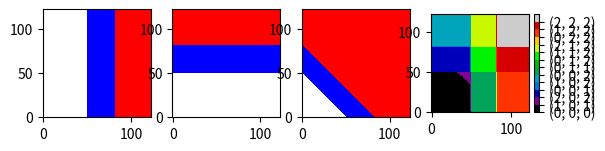

The script that saved this image:
import numpy as np
from matplotlib import pyplot as plt
import matplotlib.colors as mcolors
import collections
from mpl_toolkits.axes_grid1 import make_axes_locatable


def HebbSweep(pre, post, theta_d = 0.5, theta_p = 0.82, stepsize = 0.01, ax = None):
    alphas = np.linspace(0, 1.5 * theta_p, int(1.5 * theta_p / stepsize))
    gammas = np.linspace(0, 1.5 * theta_p, int(1.5 * theta_p / stepsize))
    mat = [[pre * alpha + post * gamma for alpha in alphas] for gamma in gammas]

    # Create plasticity matrix
    plasticity_mat = [[0 if val < theta_d else 1 if theta_d < val < theta_p else 2 for val in row] for row in mat]

    # Create a colormap
    cmap = mcolors.ListedColormap(['white', 'blue', 'red'])

    # Plot the plasticity matrix
    ax.imshow(plasticity_mat, origin='lower', cmap=cmap)
    return plasticity_mat

def all_rules():
    plasticity_mats = []
    fig, axes = plt.subplots(1, 4)
    for i, prepost in enumerate([(1, 0), (0, 1), (1, 1)]):
        plasticity_mat = HebbSweep(prepost[0], prepost[1], ax=axes[i])
        plasticity_mats.append(plasticity_mat)

    num_alphas = len(plasticity_mats[0])
    num_gammas = len(plasticity_mats[0][0])
    tuple_mat = [[[plasticity_mats[matnum][i][j] for matnum in range(len(plasticity_mats))] for j in range(num_gammas)]
                 for i in range(num_alphas)]

    int_mat = [[int(''.join(map(str, tup)), 3) for tup in row] for row in tuple_mat]
    flat_list = [tuple(item) for sublist in tuple_mat for item in sublist]

    counter = collections.Counter(flat_list)

    print(counter)
    print(len(counter.keys()))
    num_vals = len(counter.keys())

    cmap = plt.cm.get_cmap('nipy_spectral', num_vals)  # We have 3^3 = 27 unique tuples
    im = axes[3].imshow(int_mat, origin='lower', cmap=cmap)

    # Create a dictionary to map numbers to letters
    num_to_letter = {0: 'N', 1: 'D', 2: 'P'}

    # Create a colorbar
    divider = make_axes_locatable(axes[3])
    cax = divider.append_axes("right", size="5%", pad=0.05)
    cbar = plt.colorbar(im, cax=cax)
    cbar.set_ticks(2*np.arange(num_vals), labels = counter.keys())  # Set tick positions

    plt.show()

all_rules()
